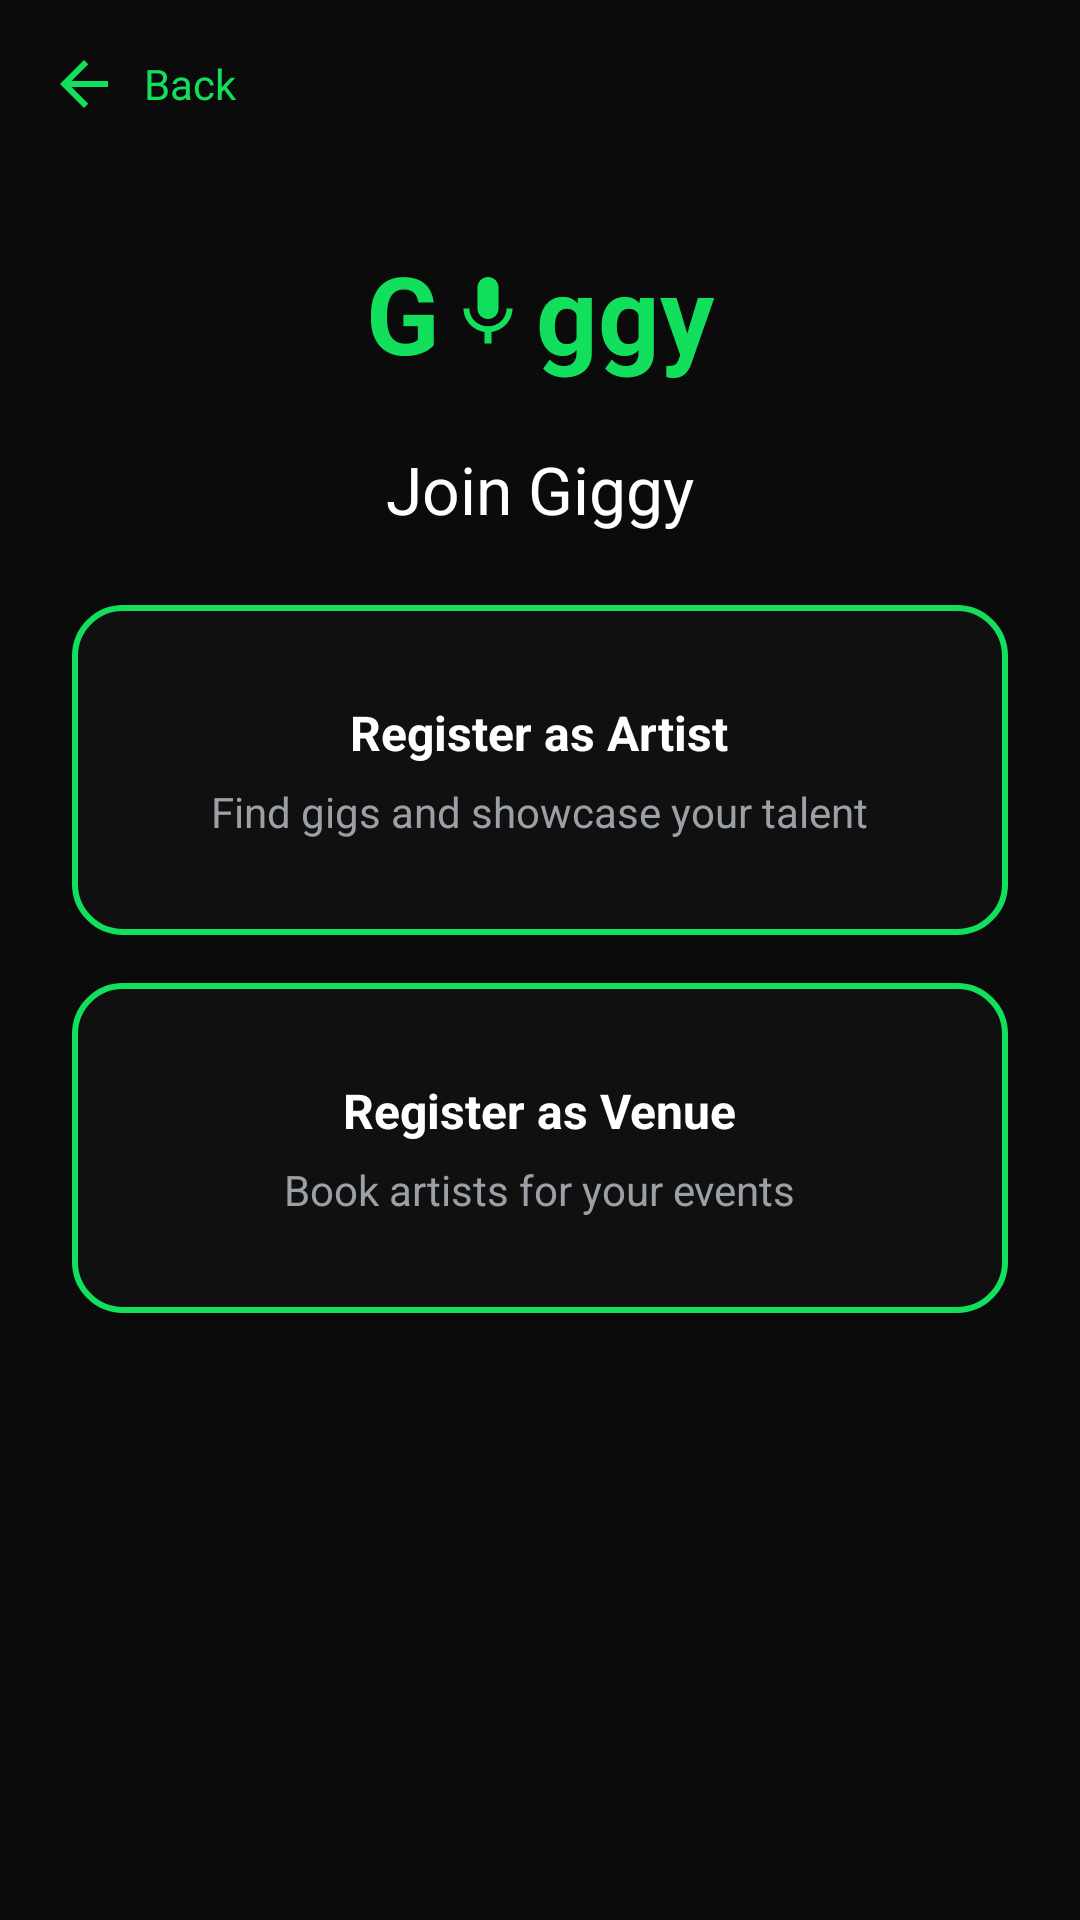

Android layout source for this screen:
<!-- AndroidManifest.xml: application theme Theme.Giggy.Dark -->
<!-- res/layout/activity_role_select.xml -->
<LinearLayout xmlns:android="http://schemas.android.com/apk/res/android"
    android:layout_width="match_parent" android:layout_height="match_parent"
    android:orientation="vertical" android:background="@color/giggy_black">

    <include layout="@layout/include_topbar_back" />
    <LinearLayout
        android:layout_width="match_parent" android:layout_height="wrap_content"
        android:orientation="vertical" android:padding="24dp"
        android:gravity="center_horizontal">

        <include layout="@layout/include_logo" />
        <Space android:layout_width="0dp" android:layout_height="20dp"/>
        <TextView
            android:layout_width="wrap_content" android:layout_height="wrap_content"
            android:text="@string/join_giggy" android:textSize="22sp"
            android:textColor="@color/giggy_text"/>

        <Space android:layout_width="0dp" android:layout_height="24dp"/>

        <LinearLayout
            android:id="@+id/cardArtist"
            android:layout_width="match_parent" android:layout_height="110dp"
            android:background="@drawable/card" android:orientation="vertical"
            android:gravity="center" android:padding="16dp">
            <TextView
                android:layout_width="wrap_content" android:layout_height="wrap_content"
                android:text="@string/register_artist" android:textStyle="bold"
                android:textColor="@color/giggy_text" android:textSize="16sp"/>
            <TextView
                android:layout_width="wrap_content" android:layout_height="wrap_content"
                android:text="@string/find_gigs" android:textColor="@color/giggy_hint"
                android:layout_marginTop="6dp"/>
        </LinearLayout>

        <Space android:layout_width="0dp" android:layout_height="16dp"/>

        <LinearLayout
            android:id="@+id/cardVenue"
            android:layout_width="match_parent" android:layout_height="110dp"
            android:background="@drawable/card" android:orientation="vertical"
            android:gravity="center" android:padding="16dp">
            <TextView
                android:layout_width="wrap_content" android:layout_height="wrap_content"
                android:text="@string/register_venue" android:textStyle="bold"
                android:textColor="@color/giggy_text" android:textSize="16sp"/>
            <TextView
                android:layout_width="wrap_content" android:layout_height="wrap_content"
                android:text="@string/book_artists" android:textColor="@color/giggy_hint"
                android:layout_marginTop="6dp"/>
        </LinearLayout>
    </LinearLayout>
</LinearLayout>
<!-- res/layout/include_topbar_back.xml (included above) -->
<LinearLayout xmlns:android="http://schemas.android.com/apk/res/android"
    xmlns:app="http://schemas.android.com/apk/res-auto"
    android:layout_width="match_parent" android:layout_height="wrap_content"
    android:padding="@dimen/space_4" android:gravity="center_vertical">
    <androidx.appcompat.widget.AppCompatImageView
        android:id="@+id/btnBack"
        android:layout_width="24dp" android:layout_height="24dp"
        app:srcCompat="@drawable/back_arrow" android:contentDescription="@string/back" />
    <TextView
        android:layout_width="wrap_content" android:layout_height="wrap_content"
        android:text="@string/back" android:textColor="@color/giggy_green"
        android:layout_marginStart="@dimen/space_2"/>
</LinearLayout>
<!-- res/layout/include_logo.xml (included above) -->
<LinearLayout xmlns:android="http://schemas.android.com/apk/res/android"
    xmlns:app="http://schemas.android.com/apk/res-auto"
    android:layout_width="wrap_content" android:layout_height="wrap_content"
    android:gravity="center_vertical">
    <TextView
        android:layout_width="wrap_content" android:layout_height="wrap_content"
        android:text="G" android:textSize="36sp" android:textStyle="bold"
        android:textColor="@color/giggy_green"/>
    <androidx.appcompat.widget.AppCompatImageView
        android:layout_width="28dp" android:layout_height="28dp"
        android:layout_marginStart="2dp" android:layout_marginEnd="2dp"
        app:srcCompat="@drawable/mic" android:contentDescription="mic"
        app:tint="@color/giggy_green"/>
    <TextView
        android:layout_width="wrap_content" android:layout_height="wrap_content"
        android:text="ggy" android:textSize="36sp" android:textStyle="bold"
        android:textColor="@color/giggy_green"/>
</LinearLayout>
<!-- resources referenced by this layout -->
<resources>
  <color name="giggy_black">#0B0B0B</color>
  <color name="giggy_green">#12E05C</color>
  <color name="giggy_hint">#9AA0A6</color>
  <color name="giggy_text">#FFFFFF</color>
  <dimen name="space_2">8dp</dimen>
  <dimen name="space_4">16dp</dimen>
  <!-- drawable back_arrow (drawable) -->
  <vector xmlns:android="http://schemas.android.com/apk/res/android"
      android:width="24dp"
      android:height="24dp"
      android:viewportWidth="24"
      android:viewportHeight="24">
      <path
          android:fillColor="@color/giggy_green"
          android:pathData="M20,11H7.83l5.59-5.59L12,4l-8,8l8,8l1.41-1.41L7.83,13H20v-2z"/>
  </vector>
  <!-- drawable card (drawable) -->
  <shape xmlns:android="http://schemas.android.com/apk/res/android">
      <corners android:radius="@dimen/radius_md"/>
      <stroke android:width="2dp" android:color="@color/giggy_green"/>
      <solid android:color="@color/giggy_card"/>
  </shape>
  <!-- drawable mic (drawable) -->
  <vector xmlns:android="http://schemas.android.com/apk/res/android"
      android:width="24dp"
      android:height="24dp"
      android:viewportWidth="24"
      android:viewportHeight="24">
    <path
        android:fillColor="@color/giggy_text"
        android:pathData="M12,14c1.66,0 3,-1.34 3,-3V5c0,-1.66 -1.34,-3 -3,-3S9,3.34 9,5v6C9,12.66 10.34,14 12,14zM17.3,11c0,3 -2.54,5.1 -5.3,5.1S6.7,14 6.7,11H5c0,3.41 2.72,6.23 6,6.72V21h2v-3.28c3.28,-0.49 6,-3.31 6,-6.72H17.3z"/>
  </vector>
  <string name="back">Back</string>
  <string name="book_artists">Book artists for your events</string>
  <string name="find_gigs">Find gigs and showcase your talent</string>
  <string name="join_giggy">Join Giggy</string>
  <string name="register_artist">Register as Artist</string>
  <string name="register_venue">Register as Venue</string>
  <style name="Theme.Giggy.Dark" parent="Theme.MaterialComponents.DayNight.NoActionBar">
          <item name="colorPrimary">@color/giggy_green</item>
          <item name="colorOnPrimary">@color/giggy_black</item>
          <item name="android:statusBarColor">@color/giggy_black</item>
          <item name="android:navigationBarColor">@color/giggy_black</item>
          <item name="android:windowBackground">@color/giggy_black</item>
          <item name="android:textColor">@color/giggy_text</item>
      </style>
  <dimen name="radius_md">16dp</dimen>
  <color name="giggy_card">#101010</color>
</resources>
